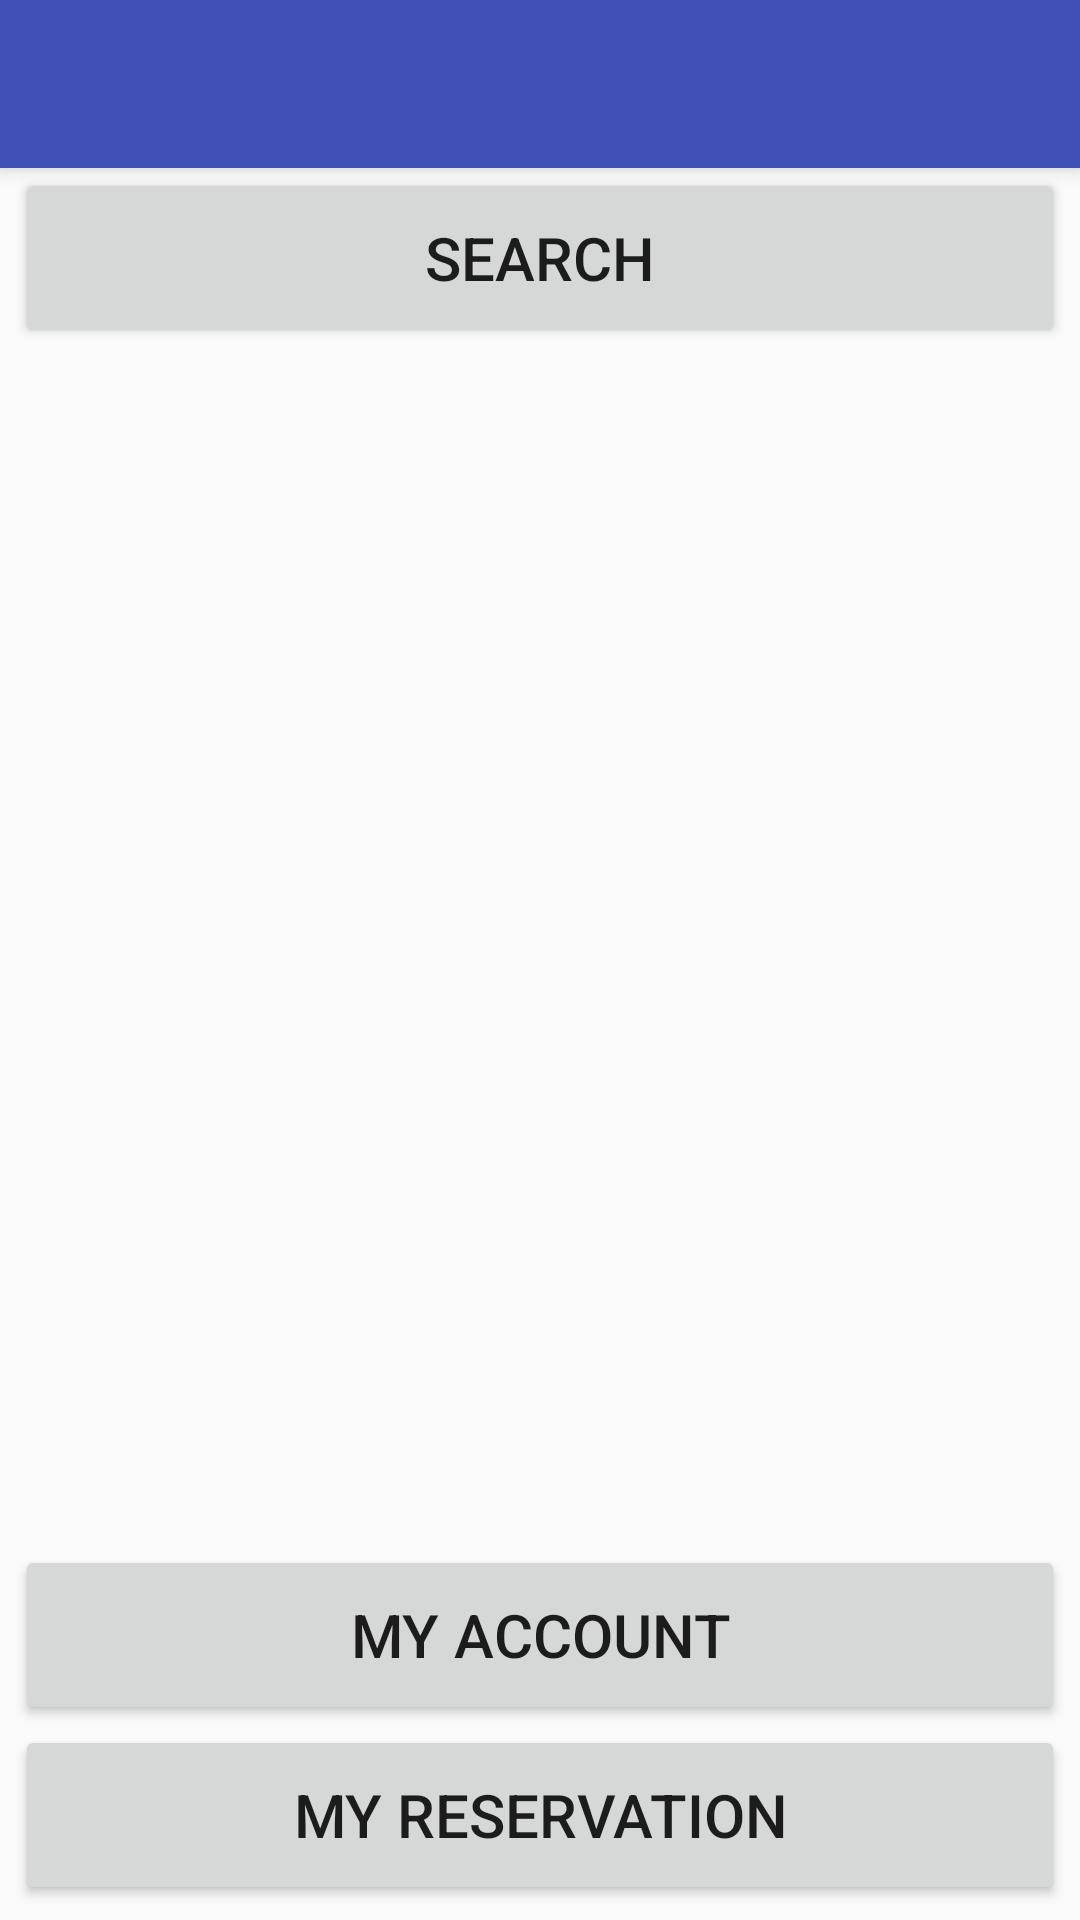

The Android layout XML behind this screen, and the referenced resources:
<!-- AndroidManifest.xml: application theme MyAppTheme -->
<!-- res/layout/activity_lobby.xml -->
<?xml version="1.0" encoding="utf-8"?>
<RelativeLayout xmlns:android="http://schemas.android.com/apk/res/android"
    android:orientation="vertical"
    android:layout_width="match_parent"
    android:layout_height="match_parent">

    <include
        android:id="@+id/tool_bar"
        layout="@layout/tool_bar" />
    <RelativeLayout
        android:layout_width="match_parent"
        android:layout_height="match_parent"
        android:layout_below="@+id/tool_bar"
        android:paddingRight="5dp"
        android:paddingLeft="5dp"
        android:paddingBottom="5dp">

        <ListView
            android:layout_width="wrap_content"
            android:layout_height="wrap_content"
            android:id="@+id/listView2"
            android:layout_centerHorizontal="true" />

        <Button
            android:layout_width="match_parent"
            android:layout_height="60dp"
            android:text="@string/btn_search"
            android:id="@+id/button2"
            android:layout_gravity="center_horizontal"
            android:layout_below="@+id/listView2"
            android:layout_alignParentLeft="true"
            android:layout_alignParentStart="true"
            android:textSize="20sp" />

        <Button
            android:layout_width="match_parent"
            android:layout_height="60dp"
            android:text="@string/my_account"
            android:id="@+id/button3"
            android:layout_above="@+id/button4"
            android:layout_alignParentLeft="true"
            android:layout_alignParentStart="true"
            android:textSize="20sp" />

        <Button
            android:layout_width="match_parent"
            android:layout_height="60dp"
            android:text="@string/title_my_reservation"
            android:id="@+id/button4"
            android:layout_alignParentBottom="true"
            android:layout_alignParentLeft="true"
            android:layout_alignParentStart="true"
            android:textSize="20sp" />

    </RelativeLayout>


</RelativeLayout>
<!-- res/layout/tool_bar.xml (included above) -->
<?xml version="1.0" encoding="utf-8"?>
<android.support.v7.widget.Toolbar xmlns:android="http://schemas.android.com/apk/res/android"
    xmlns:app="http://schemas.android.com/apk/res-auto"
    android:layout_width="match_parent"
    android:layout_height="wrap_content"
    android:background="@color/primary"
    android:elevation="4dp"
    android:theme="@style/ThemeOverlay.AppCompat.Dark.ActionBar"
    app:popupTheme="@style/ThemeOverlay.AppCompat.Light">

    </android.support.v7.widget.Toolbar>
<!-- resources referenced by this layout -->
<resources>
  <color name="primary">#3F51B5</color>
  <string name="btn_search">Search</string>
  <string name="my_account">My Account</string>
  <string name="title_my_reservation">My Reservation</string>
  <style name="MyAppTheme" parent="AppTheme">
          <item name="android:windowNoTitle">true</item>
          <item name="windowActionBar">false</item>
          <item name="colorPrimary">@color/primary</item>
          <item name="colorPrimaryDark">@color/primary_dark</item>
          <item name="colorAccent">@color/accent</item>
  
      </style>
  <style name="AppTheme" parent="Theme.AppCompat.Light.NoActionBar">
          
          <item name="colorPrimary">@color/primary</item>
          <item name="colorPrimaryDark">@color/primary_dark</item>
      </style>
  <color name="primary_dark">#303F9F</color>
  <color name="accent">#448AFF</color>
</resources>
